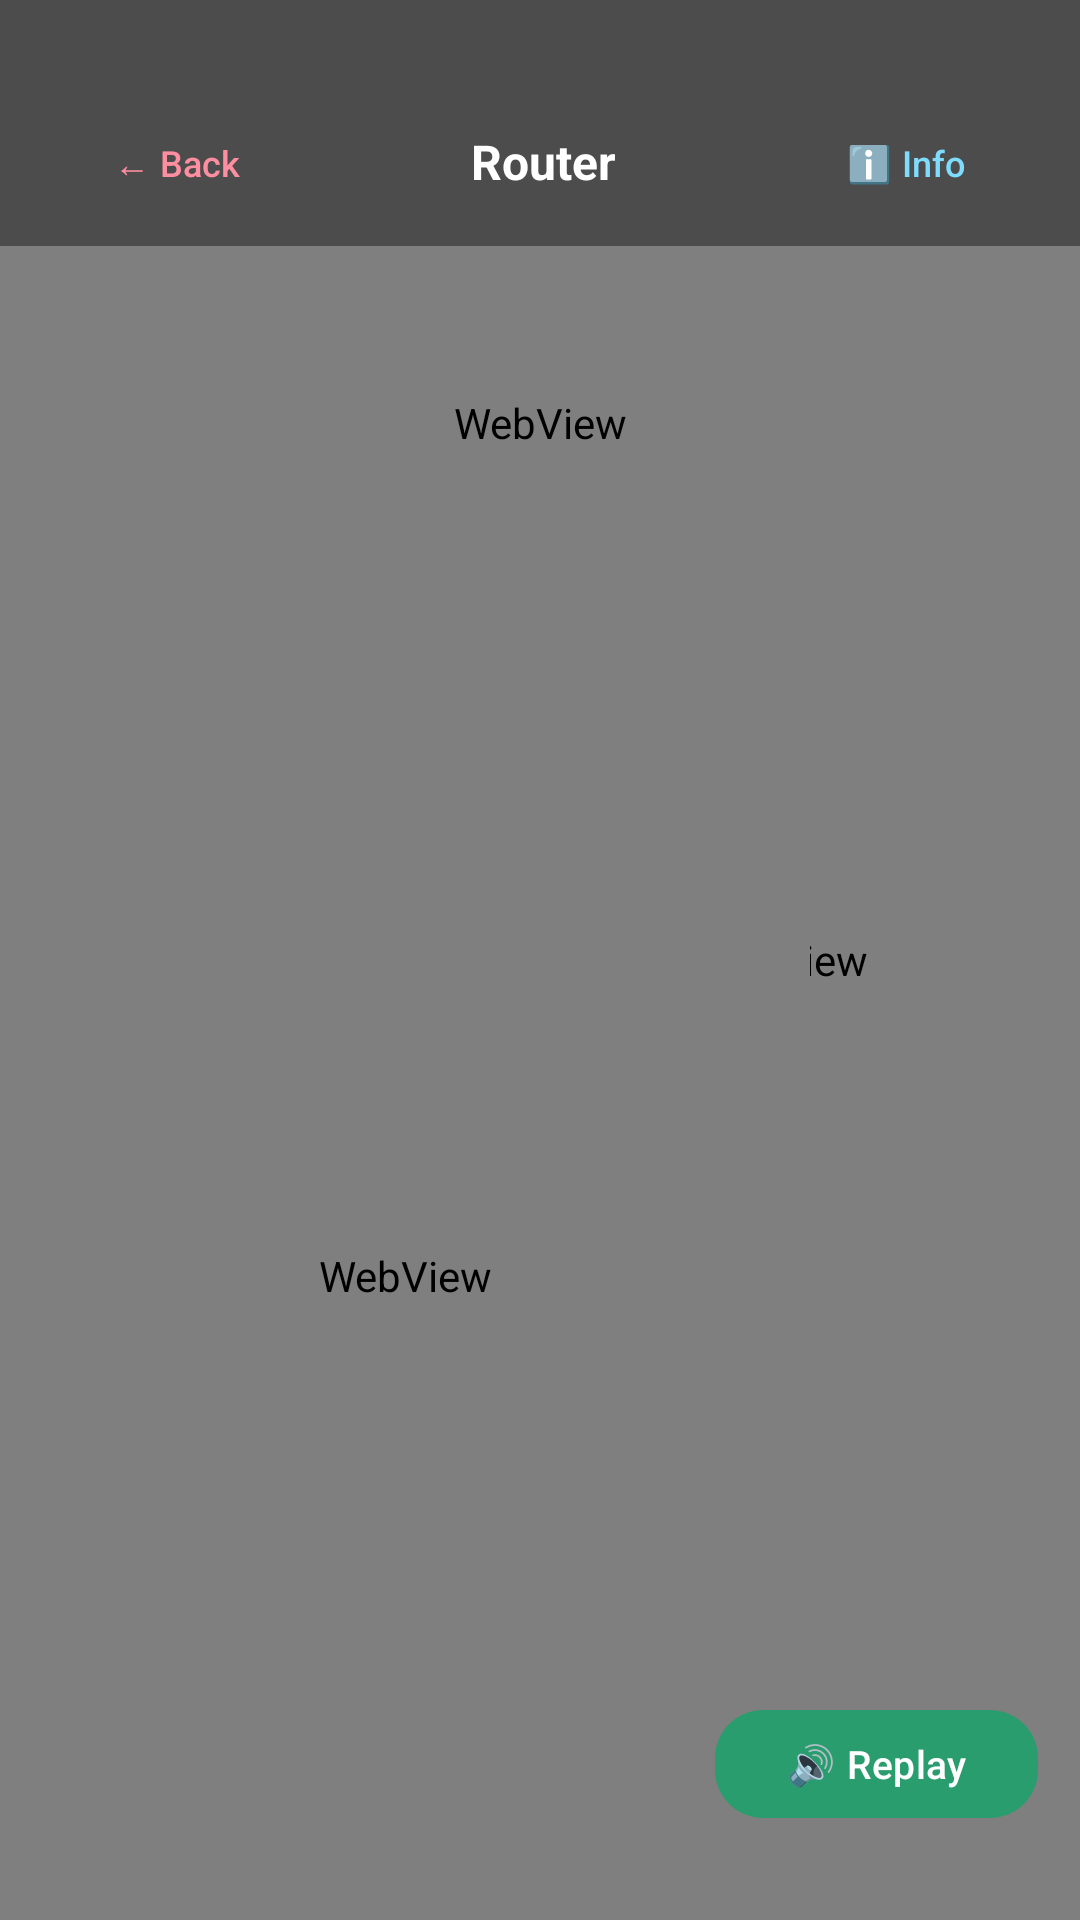

Write the Android layout XML for this screen, with the resource values it uses.
<!-- AndroidManifest.xml: application theme Theme.ComputerNetworkDeviceARApp -->
<!-- res/layout/activity_device_voice_ar.xml -->
<?xml version="1.0" encoding="utf-8"?>
<androidx.constraintlayout.widget.ConstraintLayout
    xmlns:android="http://schemas.android.com/apk/res/android"
    xmlns:app="http://schemas.android.com/apk/res-auto"
    android:layout_width="match_parent"
    android:layout_height="match_parent"
    android:background="#000">

    
    <androidx.camera.view.PreviewView
        android:id="@+id/cameraPreview"
        android:layout_width="0dp"
        android:layout_height="0dp"
        app:layout_constraintTop_toTopOf="parent"
        app:layout_constraintBottom_toBottomOf="parent"
        app:layout_constraintStart_toStartOf="parent"
        app:layout_constraintEnd_toEndOf="parent"
        app:scaleType="fillCenter"/>

    
    <androidx.constraintlayout.widget.Guideline
        android:id="@+id/guidelineTop"
        android:layout_width="wrap_content"
        android:layout_height="wrap_content"
        android:orientation="horizontal"
        app:layout_constraintGuide_percent="0.44"/>

    
    <WebView
        android:id="@+id/modelWebView"
        android:layout_width="0dp"
        android:layout_height="0dp"
        android:background="@android:color/transparent"
        app:layout_constraintTop_toTopOf="parent"
        app:layout_constraintBottom_toTopOf="@id/guidelineTop"
        app:layout_constraintStart_toStartOf="parent"
        app:layout_constraintEnd_toEndOf="parent"/>

    
    <androidx.constraintlayout.widget.Guideline
        android:id="@+id/guidelineAvatarTop"
        android:layout_width="wrap_content"
        android:layout_height="wrap_content"
        android:orientation="horizontal"
        app:layout_constraintGuide_percent="0.36"/>

    
    <androidx.constraintlayout.widget.Guideline
        android:id="@+id/guidelineHalf"
        android:layout_width="wrap_content"
        android:layout_height="wrap_content"
        android:orientation="vertical"
        app:layout_constraintGuide_percent="0.75"/>

    
    <WebView
        android:id="@+id/avatarWebView"
        android:layout_width="0dp"
        android:layout_height="0dp"
        android:layout_marginBottom="20dp"
        android:background="@android:color/transparent"
        app:layout_constraintStart_toStartOf="parent"
        app:layout_constraintEnd_toEndOf="@id/guidelineHalf"
        app:layout_constraintTop_toTopOf="@id/guidelineAvatarTop"
        app:layout_constraintBottom_toTopOf="@id/tvHint"/>

    
    <LinearLayout
        android:id="@+id/topBar"
        android:layout_width="match_parent"
        android:layout_height="wrap_content"
        android:orientation="horizontal"
        android:gravity="center_vertical"
        android:paddingTop="36dp"
        android:paddingStart="14dp"
        android:paddingEnd="14dp"
        android:paddingBottom="10dp"
        android:background="#66000000"
        app:layout_constraintTop_toTopOf="parent"
        app:layout_constraintStart_toStartOf="parent"
        app:layout_constraintEnd_toEndOf="parent">

        <com.google.android.material.button.MaterialButton
            android:id="@+id/btnBack"
            android:layout_width="wrap_content"
            android:layout_height="36dp"
            android:text="← Back"
            android:textAllCaps="false"
            android:textColor="#FF8FA0"
            android:textSize="12sp"
            app:backgroundTint="#00000000"
            app:cornerRadius="16dp"/>

        <TextView
            android:id="@+id/tvDeviceTitle"
            android:layout_width="0dp"
            android:layout_height="wrap_content"
            android:layout_weight="1"
            android:gravity="center"
            android:text="Router"
            android:textColor="#FFFFFF"
            android:textSize="16sp"
            android:textStyle="bold"/>

        <com.google.android.material.button.MaterialButton
            android:id="@+id/btnInfoToggle"
            android:layout_width="wrap_content"
            android:layout_height="36dp"
            android:text="ℹ️ Info"
            android:textAllCaps="false"
            android:textColor="#7EDCFF"
            android:textSize="12sp"
            app:backgroundTint="#00000000"
            app:cornerRadius="16dp"/>

    </LinearLayout>

    
    <ScrollView
        android:id="@+id/infoPanel"
        android:visibility="gone"
        android:layout_width="0dp"
        android:layout_height="0dp"
        android:background="#EE0A1220"
        android:padding="18dp"
        app:layout_constraintTop_toTopOf="parent"
        app:layout_constraintBottom_toBottomOf="parent"
        app:layout_constraintStart_toStartOf="parent"
        app:layout_constraintEnd_toEndOf="parent">

        <LinearLayout
            android:layout_width="match_parent"
            android:layout_height="wrap_content"
            android:orientation="vertical"
            android:paddingTop="70dp">

            <TextView
                android:id="@+id/tvInfoTitle"
                android:layout_width="match_parent"
                android:layout_height="wrap_content"
                android:text="Router"
                android:textColor="#FFFFFF"
                android:textSize="22sp"
                android:textStyle="bold"
                android:layout_marginBottom="18dp"/>

            <TextView
                android:layout_width="wrap_content"
                android:layout_height="wrap_content"
                android:text="📡 What it does"
                android:textColor="#7EDCFF"
                android:textSize="14sp"
                android:textStyle="bold"
                android:layout_marginBottom="4dp"/>

            <TextView
                android:id="@+id/tvInfoWhatItDoes"
                android:layout_width="match_parent"
                android:layout_height="wrap_content"
                android:textColor="#B7C9E6"
                android:textSize="13sp"
                android:lineSpacingExtra="3dp"
                android:layout_marginBottom="16dp"/>

            <TextView
                android:layout_width="wrap_content"
                android:layout_height="wrap_content"
                android:text="⚙️ How it works"
                android:textColor="#3EC26E"
                android:textSize="14sp"
                android:textStyle="bold"
                android:layout_marginBottom="4dp"/>

            <TextView
                android:id="@+id/tvInfoHowItWorks"
                android:layout_width="match_parent"
                android:layout_height="wrap_content"
                android:textColor="#B7C9E6"
                android:textSize="13sp"
                android:lineSpacingExtra="3dp"
                android:layout_marginBottom="16dp"/>

            <TextView
                android:layout_width="wrap_content"
                android:layout_height="wrap_content"
                android:text="🛡️ Why it matters"
                android:textColor="#B060FF"
                android:textSize="14sp"
                android:textStyle="bold"
                android:layout_marginBottom="4dp"/>

            <TextView
                android:id="@+id/tvInfoWhyItMatters"
                android:layout_width="match_parent"
                android:layout_height="wrap_content"
                android:textColor="#B7C9E6"
                android:textSize="13sp"
                android:lineSpacingExtra="3dp"/>

        </LinearLayout>
    </ScrollView>

    
    <com.google.android.material.button.MaterialButton
        android:id="@+id/btnInfoClose"
        android:visibility="gone"
        android:layout_width="wrap_content"
        android:layout_height="40dp"
        android:layout_marginTop="34dp"
        android:layout_marginEnd="14dp"
        android:text="✕ Close"
        android:textAllCaps="false"
        android:textColor="#FFFFFF"
        android:textSize="12sp"
        app:backgroundTint="#C73D5A"
        app:cornerRadius="14dp"
        app:layout_constraintTop_toTopOf="parent"
        app:layout_constraintEnd_toEndOf="parent"/>

    
    <TextView
        android:id="@+id/tvHint"
        android:visibility="gone"
        android:layout_width="wrap_content"
        android:layout_height="wrap_content"
        android:text="Loading 3D model..."
        android:textColor="#AA7EDCFF"
        android:textSize="11sp"
        android:background="#55000000"
        android:paddingStart="10dp"
        android:paddingEnd="10dp"
        android:paddingTop="4dp"
        android:paddingBottom="4dp"
        android:layout_marginBottom="18dp"
        app:layout_constraintBottom_toBottomOf="parent"
        app:layout_constraintStart_toStartOf="parent"
        app:layout_constraintEnd_toEndOf="parent"/>

    
    <com.google.android.material.button.MaterialButton
        android:id="@+id/btnSpeak"
        android:layout_width="wrap_content"
        android:layout_height="44dp"
        android:layout_marginEnd="14dp"
        android:layout_marginBottom="30dp"
        android:text="🔊 Replay"
        android:textAllCaps="false"
        android:textSize="13sp"
        android:textColor="#FFFFFF"
        app:backgroundTint="#2A9D6F"
        app:cornerRadius="16dp"
        app:layout_constraintBottom_toBottomOf="parent"
        app:layout_constraintEnd_toEndOf="parent"/>

</androidx.constraintlayout.widget.ConstraintLayout>
<!-- resources referenced by this layout -->
<resources>
  <style name="Theme.ComputerNetworkDeviceARApp" parent="Base.Theme.ComputerNetworkDeviceARApp" />
  <style name="Base.Theme.ComputerNetworkDeviceARApp" parent="Theme.Material3.DayNight.NoActionBar">
          
          
      </style>
</resources>
